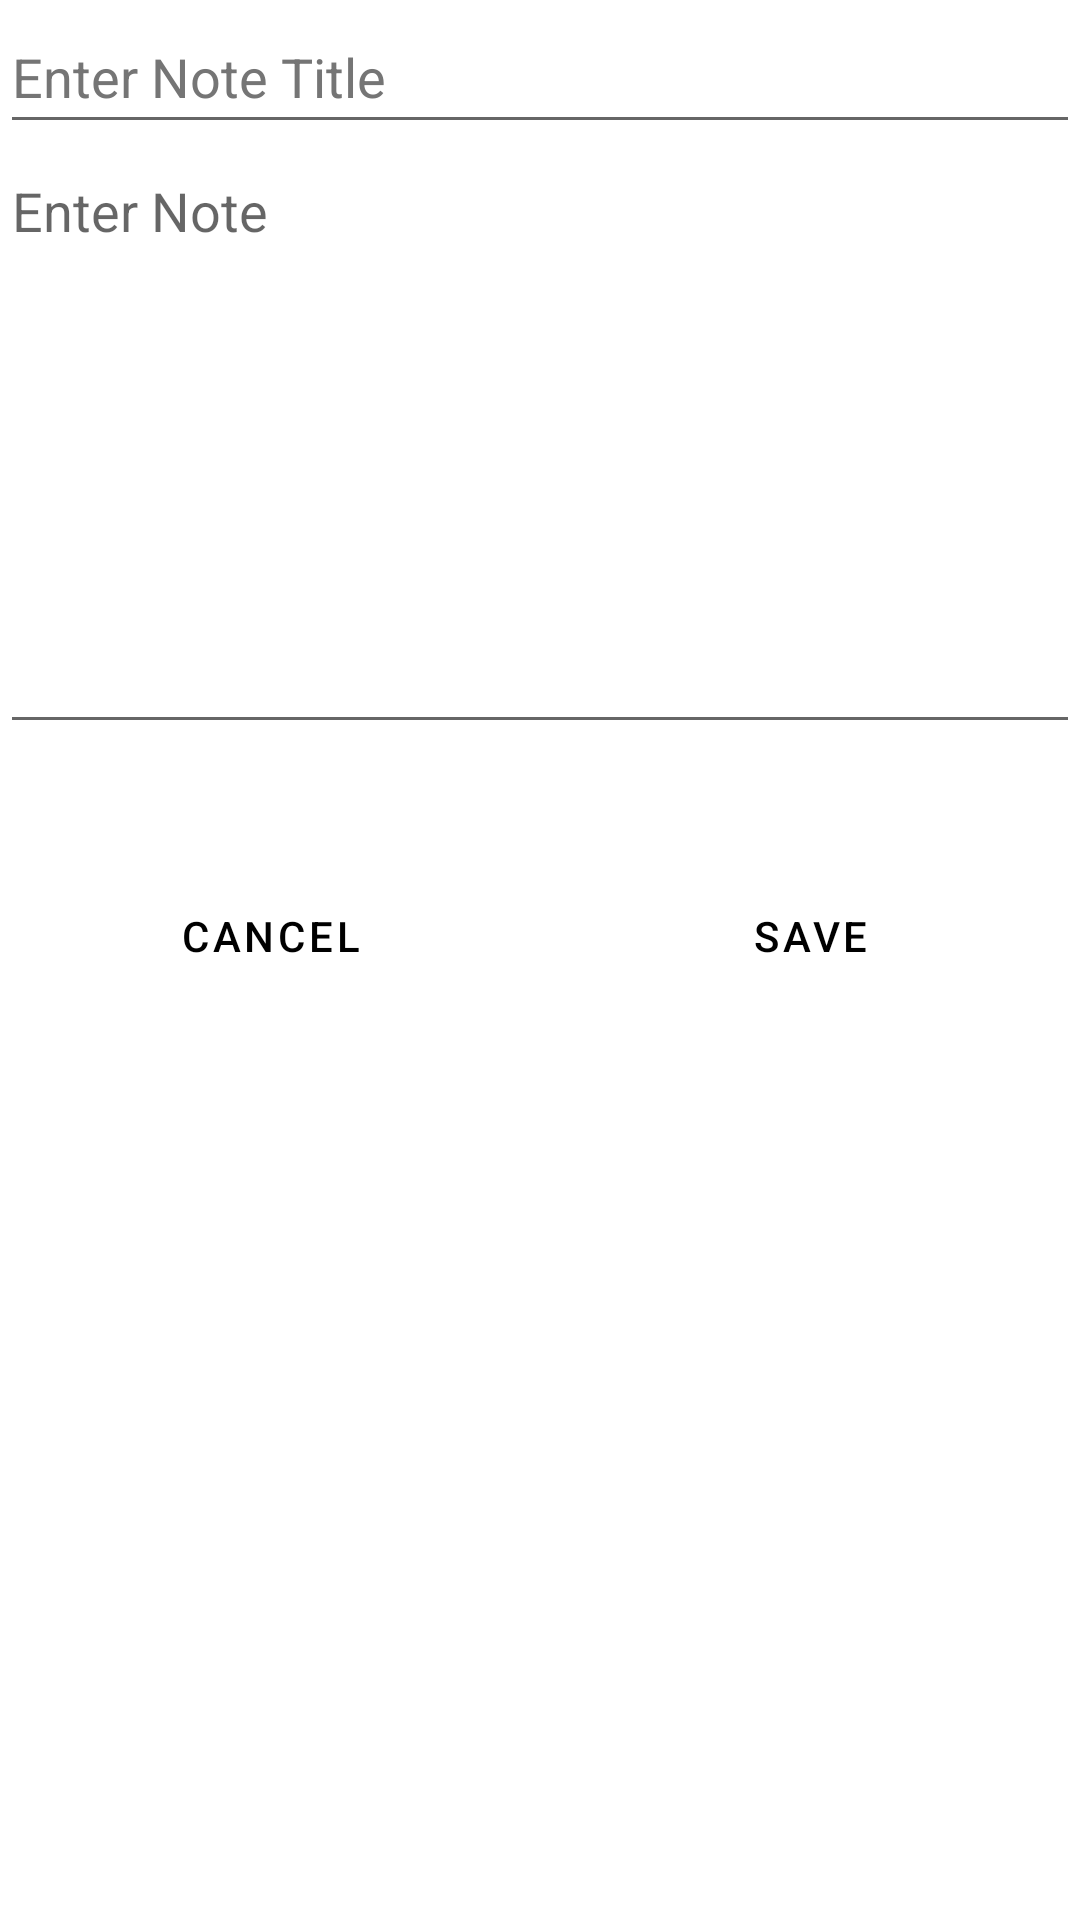

Write the Android layout XML for this screen, with the resource values it uses.
<!-- AndroidManifest.xml: application theme Theme.MobileNoteTakingApplication -->
<!-- res/layout/activity_add_note.xml -->
<?xml version="1.0" encoding="utf-8"?>
<LinearLayout xmlns:android="http://schemas.android.com/apk/res/android"
    xmlns:app="http://schemas.android.com/apk/res-auto"
    xmlns:tools="http://schemas.android.com/tools"
    android:layout_width="match_parent"
    android:layout_height="match_parent"
    android:layout_margin="10dp"
    android:orientation="vertical"
    tools:context=".AddNoteActivity">

    <EditText
        android:id="@+id/editTextTitle"
        android:layout_width="match_parent"
        android:layout_height="wrap_content"
        android:autofillHints=""
        android:ems="10"
        android:hint="@string/enter_note_title"
        android:inputType="textPersonName"
        android:minHeight="48dp"
        android:textColorHint="#757575" />

    <EditText
        android:id="@+id/editTextDescription"
        android:layout_width="match_parent"
        android:layout_height="200dp"
        android:ems="10"
        android:gravity="start|top"
        android:hint="@string/enter_note"
        android:inputType="textMultiLine"
        android:autofillHints="" />

    <LinearLayout
        android:layout_width="match_parent"
        android:layout_height="wrap_content"
        android:layout_marginTop="30dp"
        android:orientation="horizontal">

        <Button
            android:id="@+id/buttonCancel"
            style="?android:attr/buttonBarButtonStyle"
            android:layout_width="wrap_content"
            android:layout_height="wrap_content"
            android:layout_margin="10dp"
            android:layout_weight="1"
            android:backgroundTint="@color/teal_700"
            android:text="@string/cancel"
            android:textColor="#000000" />

        <Button
            android:id="@+id/buttonSave"
            style="?android:attr/buttonBarButtonStyle"
            android:layout_width="wrap_content"
            android:layout_height="wrap_content"
            android:layout_margin="10dp"
            android:layout_weight="1"
            android:backgroundTint="@color/teal_700"
            android:text="@string/save"
            android:textColor="#000000" />
    </LinearLayout>
</LinearLayout>
<!-- resources referenced by this layout -->
<resources>
  <string name="cancel">Cancel</string>
  <string name="enter_note">Enter Note</string>
  <string name="enter_note_title">Enter Note Title</string>
  <string name="save">Save</string>
  <style name="Theme.MobileNoteTakingApplication" parent="Theme.MaterialComponents.DayNight.DarkActionBar">
          
          <item name="colorPrimary">@color/teal_700</item>
          <item name="colorPrimaryVariant">@color/teal_200</item>
          <item name="colorOnPrimary">@color/white</item>
          
          <item name="colorSecondary">@color/teal_200</item>
          <item name="colorSecondaryVariant">@color/teal_700</item>
          <item name="colorOnSecondary">@color/black</item>
          
          <item name="android:statusBarColor">?attr/colorPrimaryVariant</item>
          
      </style>
  <!-- not gathered from this repository: default colours our renderer supplied (Android Studio template values) -->
  <color name="teal_200">#FF03DAC5</color>
  <color name="teal_700">#FF018786</color>
  <color name="black">#FF000000</color>
  <color name="white">#FFFFFFFF</color>
</resources>
